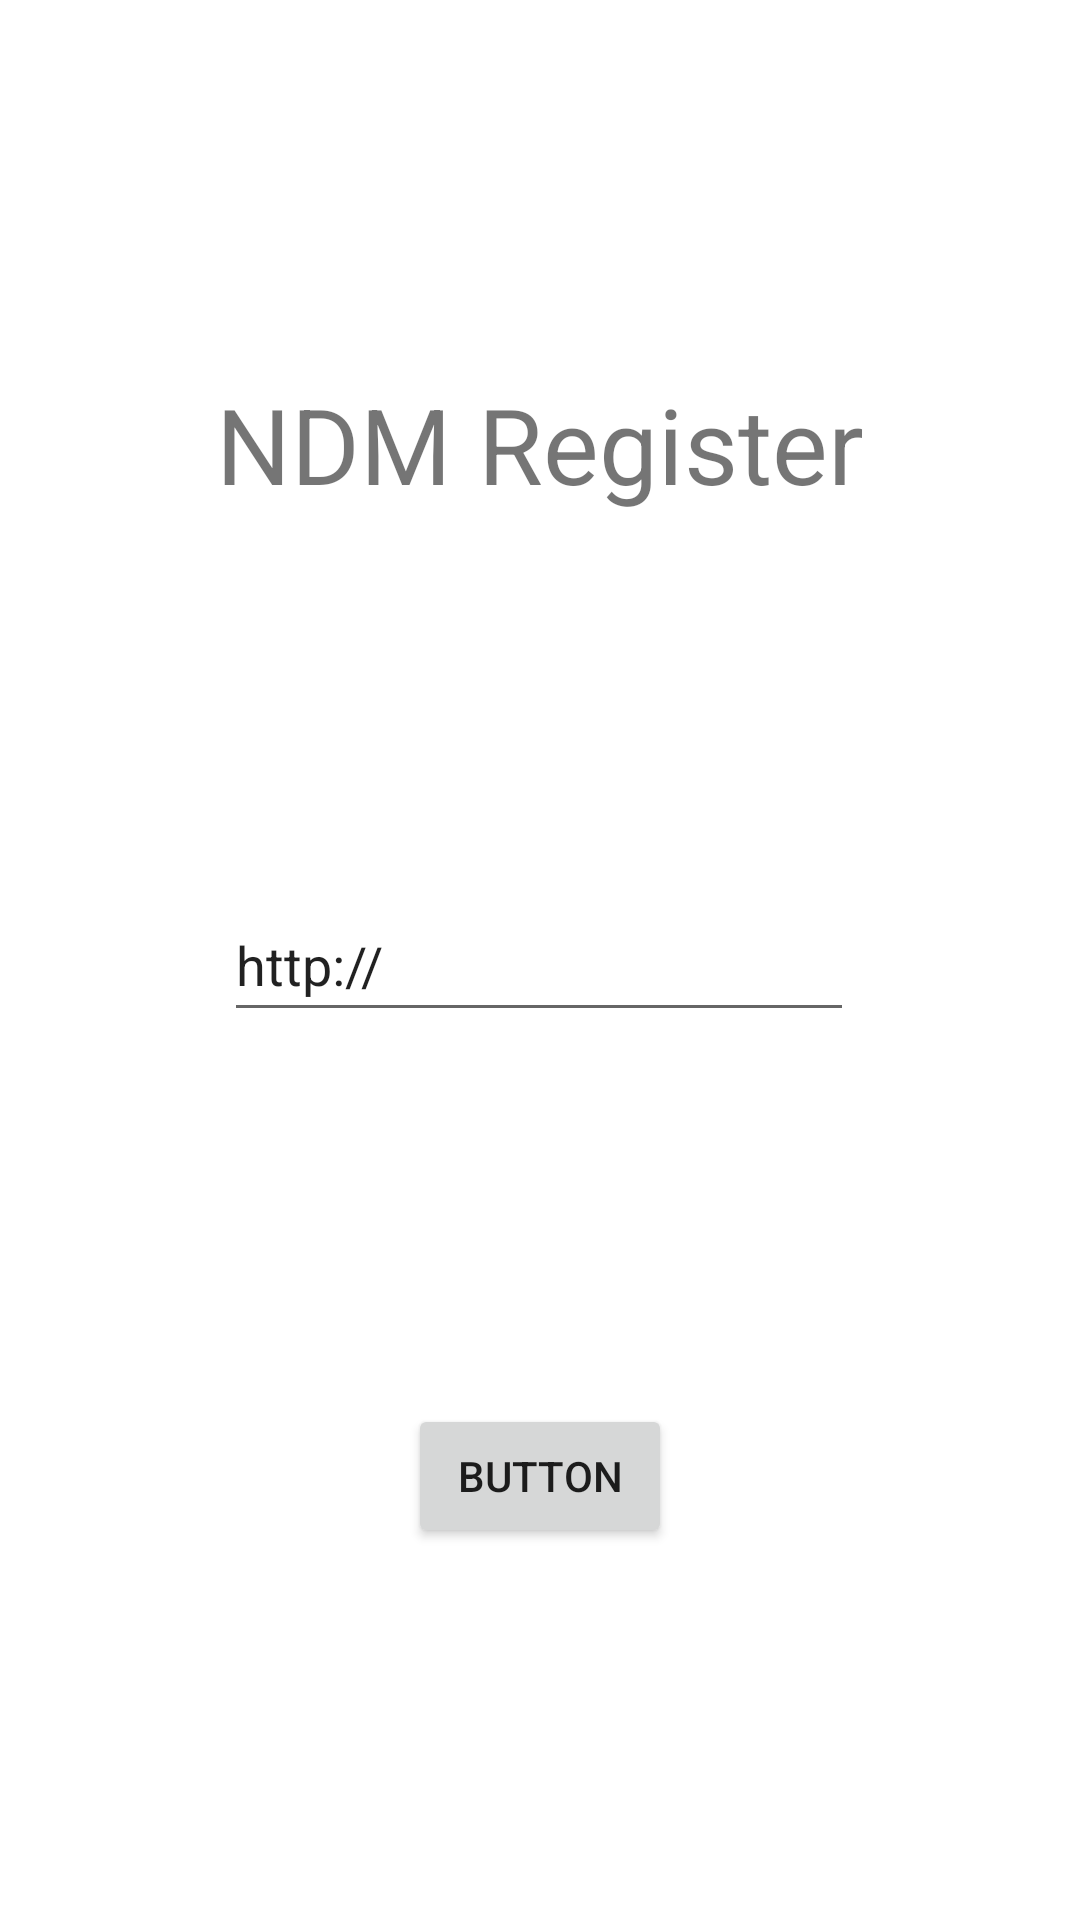

Reconstruct the res/layout file that produces this screen, plus the resources it refers to.
<!-- AndroidManifest.xml: application theme Theme.NfcBasedMdm -->
<!-- res/layout/register_layout.xml -->
<?xml version="1.0" encoding="utf-8"?>
<androidx.constraintlayout.widget.ConstraintLayout xmlns:android="http://schemas.android.com/apk/res/android"
    xmlns:app="http://schemas.android.com/apk/res-auto"
    xmlns:tools="http://schemas.android.com/tools"
    android:layout_width="match_parent"
    android:layout_height="match_parent">

    <TextView
        android:id="@+id/textView"
        android:layout_width="wrap_content"
        android:layout_height="wrap_content"
        android:text="@string/app_register"
        android:textSize="35sp"
        app:layout_constraintBottom_toTopOf="@+id/server"
        app:layout_constraintEnd_toEndOf="parent"
        app:layout_constraintStart_toStartOf="parent"
        app:layout_constraintTop_toTopOf="parent" />

    <EditText
        android:id="@+id/server"
        android:layout_width="wrap_content"
        android:layout_height="wrap_content"
        android:ems="10"
        android:inputType="textPersonName"
        android:minHeight="48dp"
        android:text="@string/register_http"
        app:layout_constraintBottom_toBottomOf="parent"
        app:layout_constraintEnd_toEndOf="parent"
        app:layout_constraintHorizontal_bias="0.497"
        app:layout_constraintStart_toStartOf="parent"
        app:layout_constraintTop_toTopOf="parent" />

    <Button
        android:id="@+id/submit"
        android:layout_width="wrap_content"
        android:layout_height="wrap_content"
        android:text="Button"
        app:layout_constraintBottom_toBottomOf="parent"
        app:layout_constraintEnd_toEndOf="parent"
        app:layout_constraintStart_toStartOf="parent"
        app:layout_constraintTop_toBottomOf="@+id/server" />

    <ImageView
        android:id="@+id/loading"
        android:visibility="invisible"
        android:layout_width="92dp"
        android:layout_height="91dp"
        app:layout_constraintBottom_toTopOf="@+id/submit"
        app:layout_constraintEnd_toEndOf="parent"
        app:layout_constraintStart_toStartOf="parent"
        app:layout_constraintTop_toBottomOf="@+id/server"
        app:srcCompat="@drawable/loading" />
</androidx.constraintlayout.widget.ConstraintLayout>
<!-- resources referenced by this layout -->
<resources>
  <string name="app_register">NDM Register</string>
  <string name="register_http">http://</string>
  <style name="Theme.NfcBasedMdm" parent="Theme.MaterialComponents.DayNight.DarkActionBar">
          
          <item name="colorPrimary">@color/purple_500</item>
          <item name="colorPrimaryVariant">@color/purple_700</item>
          <item name="colorOnPrimary">@color/white</item>
          
          <item name="colorSecondary">@color/teal_200</item>
          <item name="colorSecondaryVariant">@color/teal_700</item>
          <item name="colorOnSecondary">@color/black</item>
          
          <item name="android:statusBarColor">?attr/colorPrimaryVariant</item>
          
      </style>
  <!-- not gathered from this repository: default colours our renderer supplied (Android Studio template values) -->
  <color name="purple_500">#FF6200EE</color>
  <color name="purple_700">#FF3700B3</color>
  <color name="teal_200">#FF03DAC5</color>
  <color name="teal_700">#FF018786</color>
  <color name="black">#FF000000</color>
  <color name="white">#FFFFFFFF</color>
</resources>
